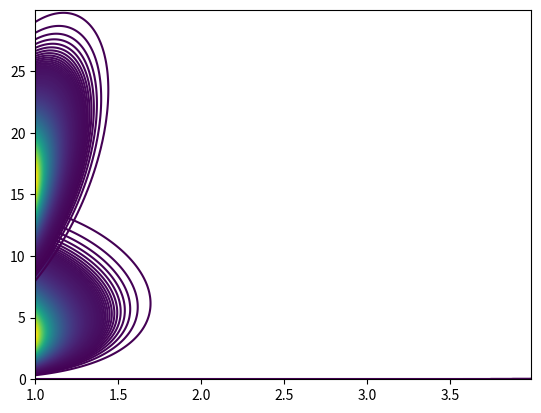

Reproduce this figure in Python.
def poster_graf(alpha,beta,data):
    '''This function evaluates the posterior density with a given alpha, beta and some
    data points'''
    n = np.max(np.shape(data))
    r1 = np.prod(data)
    r2 = np.sum(data)
    return (beta**(n*alpha) / Gamma(alpha)**n)*(r1**(alpha-1))*np.exp(-beta*(r2+1))
def poster(alpha,beta,data):
    '''This function evaluates the posterior density with a given alpha, beta and some
    data points'''
    n = np.max(np.shape(data))
    r1 = np.prod(data)
    r2 = np.sum(data)
    if (1 <= alpha <= 4) and (beta > 0):
        return (beta**(n*alpha) / Gamma(alpha)**n)*(r1**(alpha-1))*np.exp(-beta*(r2+1))
    else:
        return 0
if __name__ == "__main__":
    import numpy as np
    from scipy.special import gamma as Gamma
    from matplotlib import pyplot as plt
    
    data4 = np.random.gamma(shape=3,scale=(1/100),size=4)
    data30 = np.random.gamma(shape=3,scale=(1/100),size=30)
    delta = 0.01
    alpha_ax4 = np.arange(1,4,delta)
    beta_ax4 = np.arange(0,15,delta)
    X4, Y4 = np.meshgrid(alpha_ax4, beta_ax4)
    Z4 = poster_graf(X4,Y4,data4)
    plt.contour(X4,Y4,Z4,levels=500)
    plt.show()

    alpha_ax30 = np.arange(1,4,delta)
    beta_ax30 = np.arange(0,30,delta)
    X30, Y30 = np.meshgrid(alpha_ax30, beta_ax30)
    Z30 = poster_graf(X30,Y30,data30)
    plt.contour(X30,Y30,Z30,levels=500)
    plt.show()